Labelled photos from "dataset", an image-classification folder in TranHuuHoang99/CPP_Library. The possible labels are: image cachua, image carot, image chuoi, image man, image ot, image tl, image xoai.

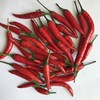
Label: image ot

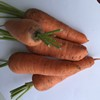
Label: image carot

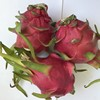
Label: image tl

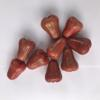
Label: image man

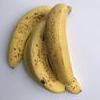
Label: image chuoi

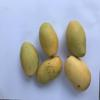
Label: image xoai
